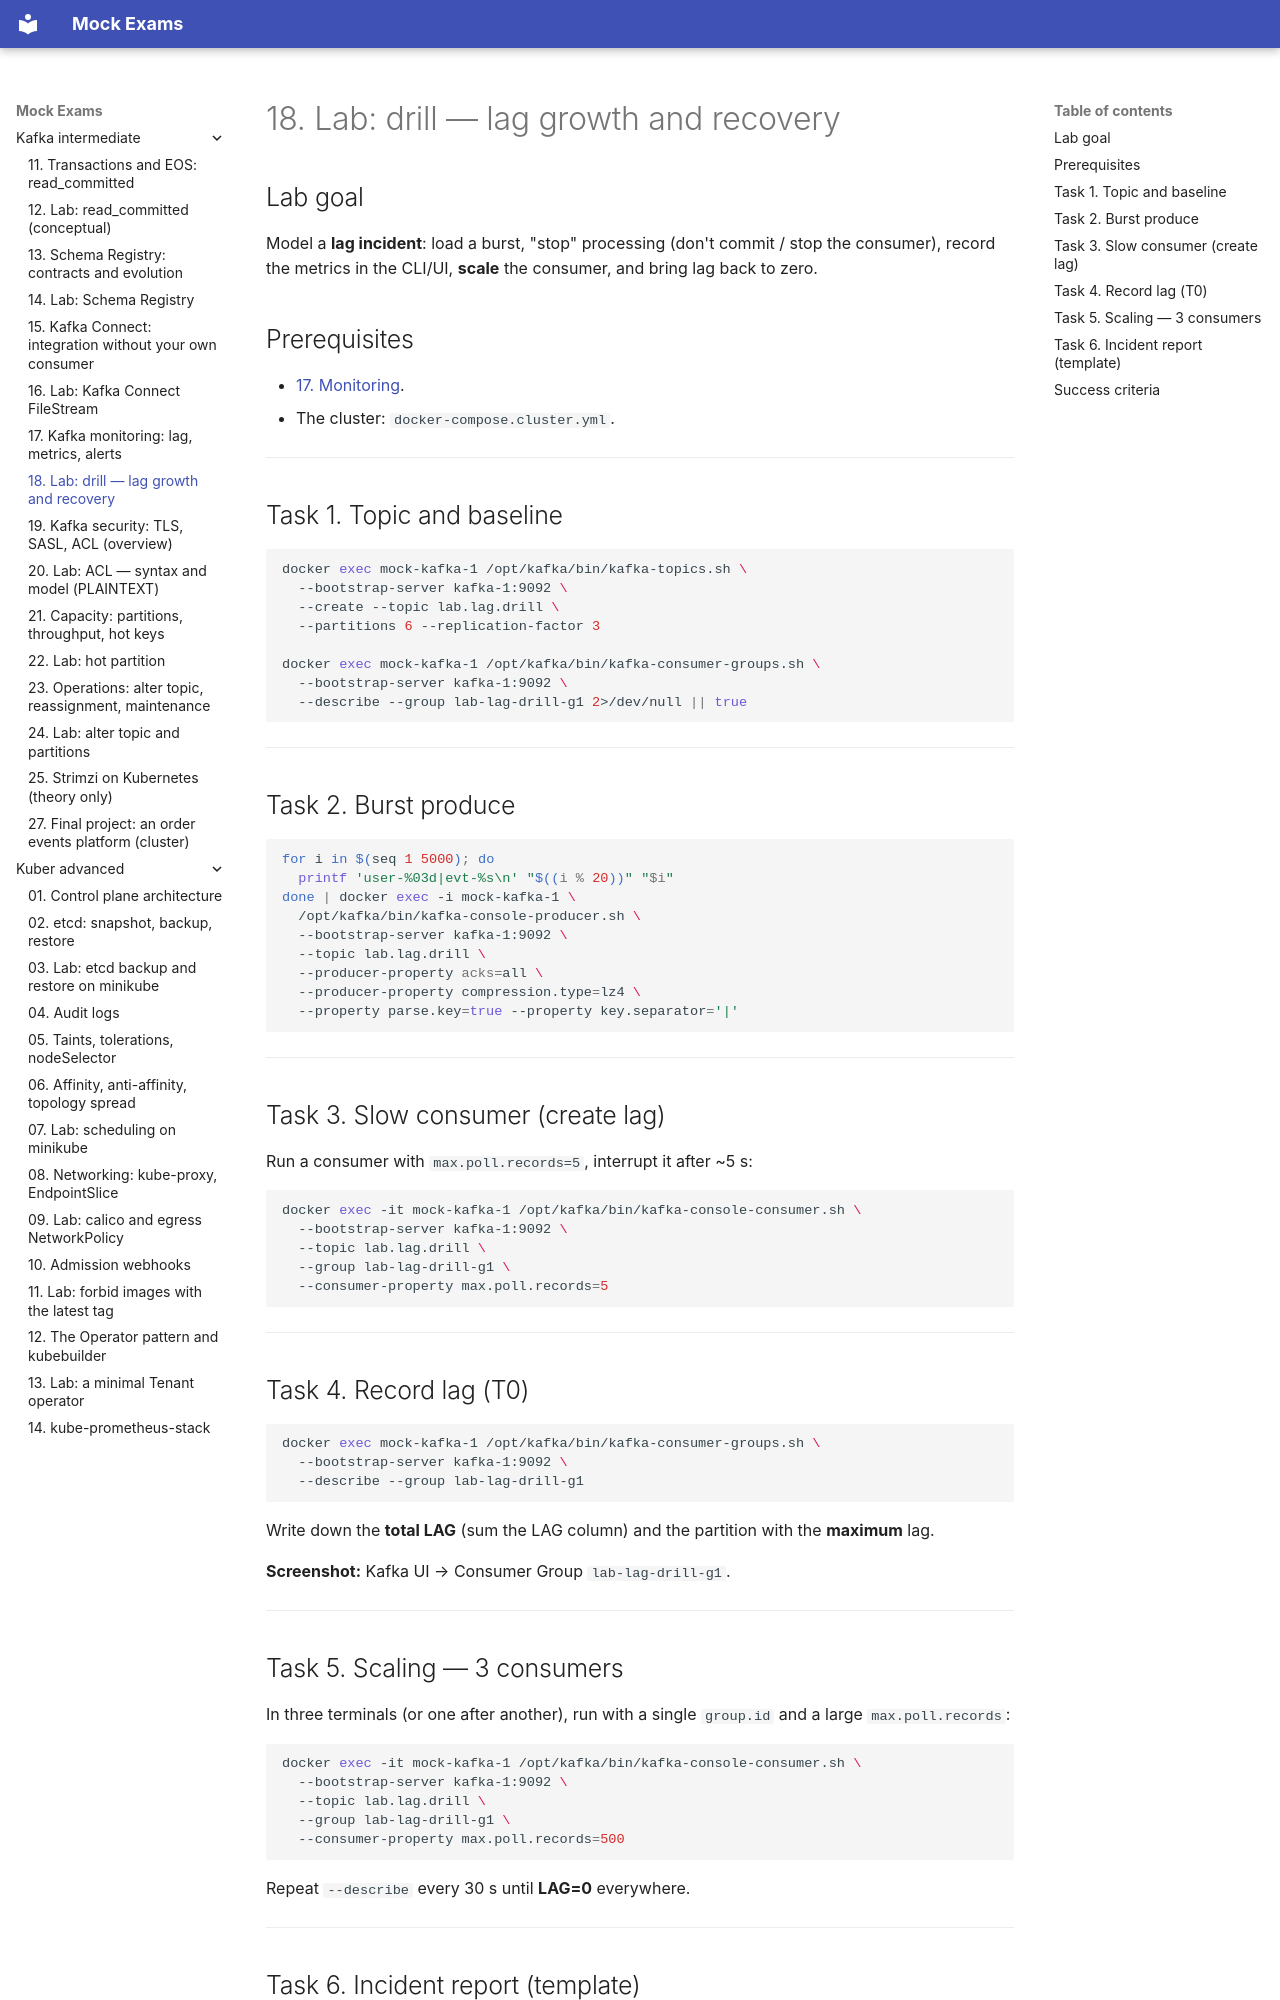

repository: FedorArbuzov/mock-exams · page: kafka-intermediate/18-lab-lag-drill/index.html · generator: mkdocs

# 18. Lab: drill — lag growth and recovery

## Lab goal

Model a **lag incident**: load a burst, "stop" processing (don't commit / stop the consumer), record the metrics in the CLI/UI, **scale** the consumer, and bring lag back to zero.

## Prerequisites

- [17. Monitoring](17-monitoring.md).
- The cluster: `docker-compose.cluster.yml`.

---

## Task 1. Topic and baseline

```bash
docker exec mock-kafka-1 /opt/kafka/bin/kafka-topics.sh \
  --bootstrap-server kafka-1:9092 \
  --create --topic lab.lag.drill \
  --partitions 6 --replication-factor 3

docker exec mock-kafka-1 /opt/kafka/bin/kafka-consumer-groups.sh \
  --bootstrap-server kafka-1:9092 \
  --describe --group lab-lag-drill-g1 2>/dev/null || true
```

---

## Task 2. Burst produce

```bash
for i in $(seq 1 5000); do
  printf 'user-%03d|evt-%s\n' "$((i % 20))" "$i"
done | docker exec -i mock-kafka-1 \
  /opt/kafka/bin/kafka-console-producer.sh \
  --bootstrap-server kafka-1:9092 \
  --topic lab.lag.drill \
  --producer-property acks=all \
  --producer-property compression.type=lz4 \
  --property parse.key=true --property key.separator='|'
```

---

## Task 3. Slow consumer (create lag)

Run a consumer with `max.poll.records=5`, interrupt it after ~5 s:

```bash
docker exec -it mock-kafka-1 /opt/kafka/bin/kafka-console-consumer.sh \
  --bootstrap-server kafka-1:9092 \
  --topic lab.lag.drill \
  --group lab-lag-drill-g1 \
  --consumer-property max.poll.records=5
```

---

## Task 4. Record lag (T0)

```bash
docker exec mock-kafka-1 /opt/kafka/bin/kafka-consumer-groups.sh \
  --bootstrap-server kafka-1:9092 \
  --describe --group lab-lag-drill-g1
```

Write down the **total LAG** (sum the LAG column) and the partition with the **maximum** lag.

**Screenshot:** Kafka UI → Consumer Group `lab-lag-drill-g1`.

---
